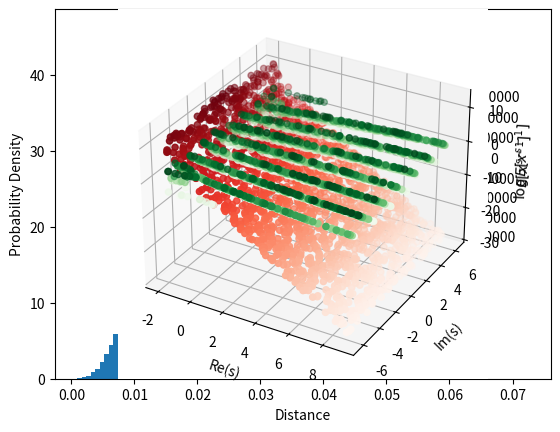

Source code (Python):
import numpy as np
from matplotlib import pyplot as plt
from mpl_toolkits import mplot3d
from scipy.spatial import KDTree


D = []
R = 1000
for reps in range(R):
  N = 1000
  orig_pairs = np.transpose([np.random.random(N),np.random.random(N)])
  shift_pairs = np.array([[ orig_pairs + np.array([xs,ys]) for xs in range(-1,2)] for ys in range(-1,2)])
  shift_pairs = np.reshape(shift_pairs,[N*3*3,2])
  
  if(False):
    plt.scatter([x[0] for x in shift_pairs],[x[1] for x in shift_pairs])
    plt.scatter([x[0] for x in orig_pairs],[x[1] for x in orig_pairs])
    plt.show()
  
  tree = KDTree(shift_pairs)
  
  res = tree.query(orig_pairs,k=3)
  d = [ x[2] for x in res[0]]
  D.append(d)

D = np.reshape(D,[N*R])

print(len(D))
if(True):
  plt.hist(D,bins=100, density=True)
  plt.xlabel("Distance")
  plt.ylabel("Probability Density")
  plt.show()


## Generate complex moments?
s1 = np.random.uniform(low = -2, high =9, size = 2000)
s2 = np.random.uniform(low = -2*np.pi, high =2*np.pi, size = 2000)
s = [ t1 + t2*1j for t1,t2 in zip(s1,s2) ]
q = [np.mean(np.power(d,ss-1)) for ss in s]


if(True):
  ax = plt.axes(projection='3d')

  # Data for three-dimensional scattered points
  ax.scatter3D(np.real(s), np.imag(s), np.real(q), c=np.real(q), cmap='Reds');
  ax.scatter3D(np.real(s), np.imag(s), np.imag(q), c=np.imag(q), cmap='Greens');
  ax.set_xlabel('Re(s)')
  ax.set_ylabel('Im(s)')
  ax.set_zlabel('$E[x^{s-1}]$')
  plt.show()
  
  ax = plt.axes(projection='3d')
  # Data for three-dimensional scattered points
  ax.scatter3D(np.real(s), np.imag(s), np.real(np.log(q)), c=np.real(np.log(q)), cmap='Reds');
  ax.scatter3D(np.real(s), np.imag(s), np.imag(np.log(q)), c=np.imag(np.log(q)), cmap='Greens');
  ax.set_xlabel('Re(s)')
  ax.set_ylabel('Im(s)')
  ax.set_zlabel('$\log E[x^{s-1}]$')
  plt.show()


np.save("s_values_NN1",s)
np.save("logmoments_NN1",np.log(q))
np.save("moments_NN1",q)

